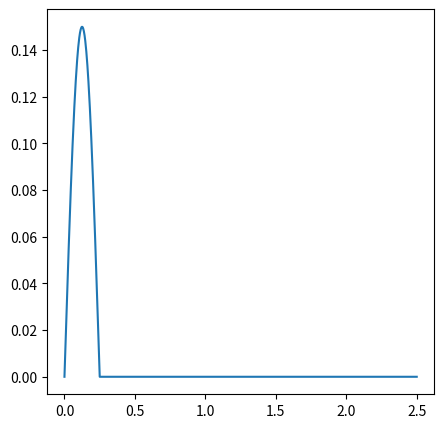

Reproduce this figure in Python.
# -*- coding: utf-8 -*-
"""
Created on Fri Jun 13 18:56:53 2025

@author: ibouckaert
"""

import numpy as np
import matplotlib.pyplot as plt

plt.figure(None, (5, 5))

x = np.linspace(0, 2.5, 1000)
y = np.zeros(1000)

for i, t in enumerate(x):
    if t < .25:
        y[i] = 0.15 * np.sin(2 * np.pi * t / 0.5)

plt.plot(x, y)
plt.savefig('impulse.eps')